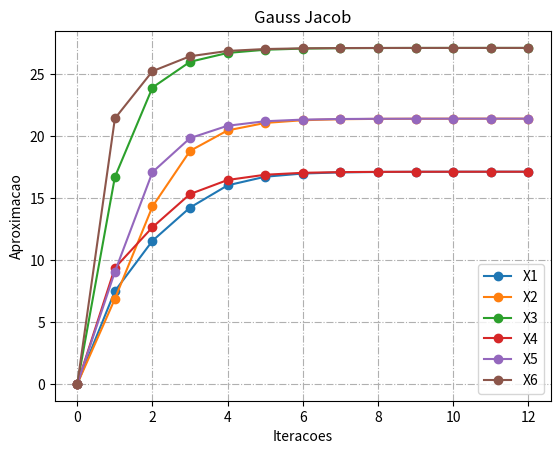

Source code (Python):
# -*- coding: utf-8 -*-
"""
[redacted]
[redacted]
[redacted]
[redacted]
Metodo = Metodo iterativo de Gauss Jacobi
"""
import numpy as np
import matplotlib.pyplot as plt

def jacobi(n, A, b, iterMax, tol, x):

    
    aray.append(x.copy())
    print(x)
    k = 0
    erro = 2
    
    
    while(k < iterMax and erro >= tol):
        
        erro = 0
        
        xant = x.copy()
        
        for i in range(n):
            soma = 0
            for j in range(n):
                if(j != i):
                    soma = soma + float(A[i,j])*x[j]
            x[i] = (b[i] - soma)/float(A[i,i])
            if(abs(x[i]-xant[i])>erro):
                erro = abs(x[i] - xant[i])
        k +=1

        aray.append(x.copy())
       
    if(erro < tol):
        print('iteracoes = ', k)
        print('erro = ', erro)
        print("x = " , x)
        sist_array = np.array(aray, dtype=float)
        return k,sist_array

    else:
        print('Nao houve convergencia')
        return 0, 0
        
        

    
def crit_convergencia(n):

    #Simplificando o sistema
    for i in range(A[:,0].size):
        b[i] = b[i]/A[i,i]
        A[i] = A[i]/A[i,i]
        

#######Criterio de Linha       
    max_somatoria = 0
    for i in range(A[:,0].size):
        somatoria = 0
        for j in range(n):
            somatoria += abs(A[i,j])
            
        if(somatoria > max_somatoria): max_somatoria = somatoria
    
    if(max_somatoria < 2): 
        print("Criterio de Linha foi Aprovado!")
        return True
    
#######Criterio de Diagonal dominante
    diagonais = 0
    for i in range(A[:,0].size):
        if(A[i,i]>A[:,i].sum()-A[i,i] and A[i,i]>A[i,:].sum()-A[i,i]):
            diagonais +=1
    if diagonais == n:
        print('Criterio da Diagonal Dominante Aprovado!')
        
#######Criterio de Sassenfeld
    max_sassenfeld = 0
    bj = [0]
    for i in range(A[:,0].size):
        bi = 0
        if i > 0:
            for j in range(A[:,0].size - 1):

                bi += abs(A[i,j]) * bj[j]
        
        for j in range(i + 1, n):
            bi += abs(A[i,j])
            
        bj.append(bi)
            
        if(bi >  max_sassenfeld):
            max_sassenfeld = bi
            
    if(max_sassenfeld < 1):
        print('Criterio de Sassenfeld foi Aprovado!')
        return True    
    print("Nenhum criterio foi atendido!")

A = np.array([[-4,1,0,1,0,0],
              [1,-4,1,0,1,0],
              [0,1,-4,0,0,1],
              [1,0,0,-4,1,0],
              [0,1,0,1,-4,1],
              [0,0,1,0,1,-4]], dtype=float)
    
    
chute_inicial = [0,0,0,0,0,0]
b = [-30,-20,-60,-30,-20,-60]
aray = []
iterMax = 1000
tol = 1E-3
n = A[0,:].size
if(crit_convergencia(n)):
    total_iter,sstm = jacobi(n,A,b,iterMax,tol,chute_inicial)
    
    for i in range(n):
        plt.plot(range(total_iter+1),sstm[:,i],'-o',label='X{}'.format(i+1))
    plt.xlabel("Iteracoes")
    plt.ylabel("Aproximacao")
    plt.title("Gauss Jacob")
    plt.grid(True, linestyle='-.')
    plt.legend()
    plt.savefig("gaus.png")



